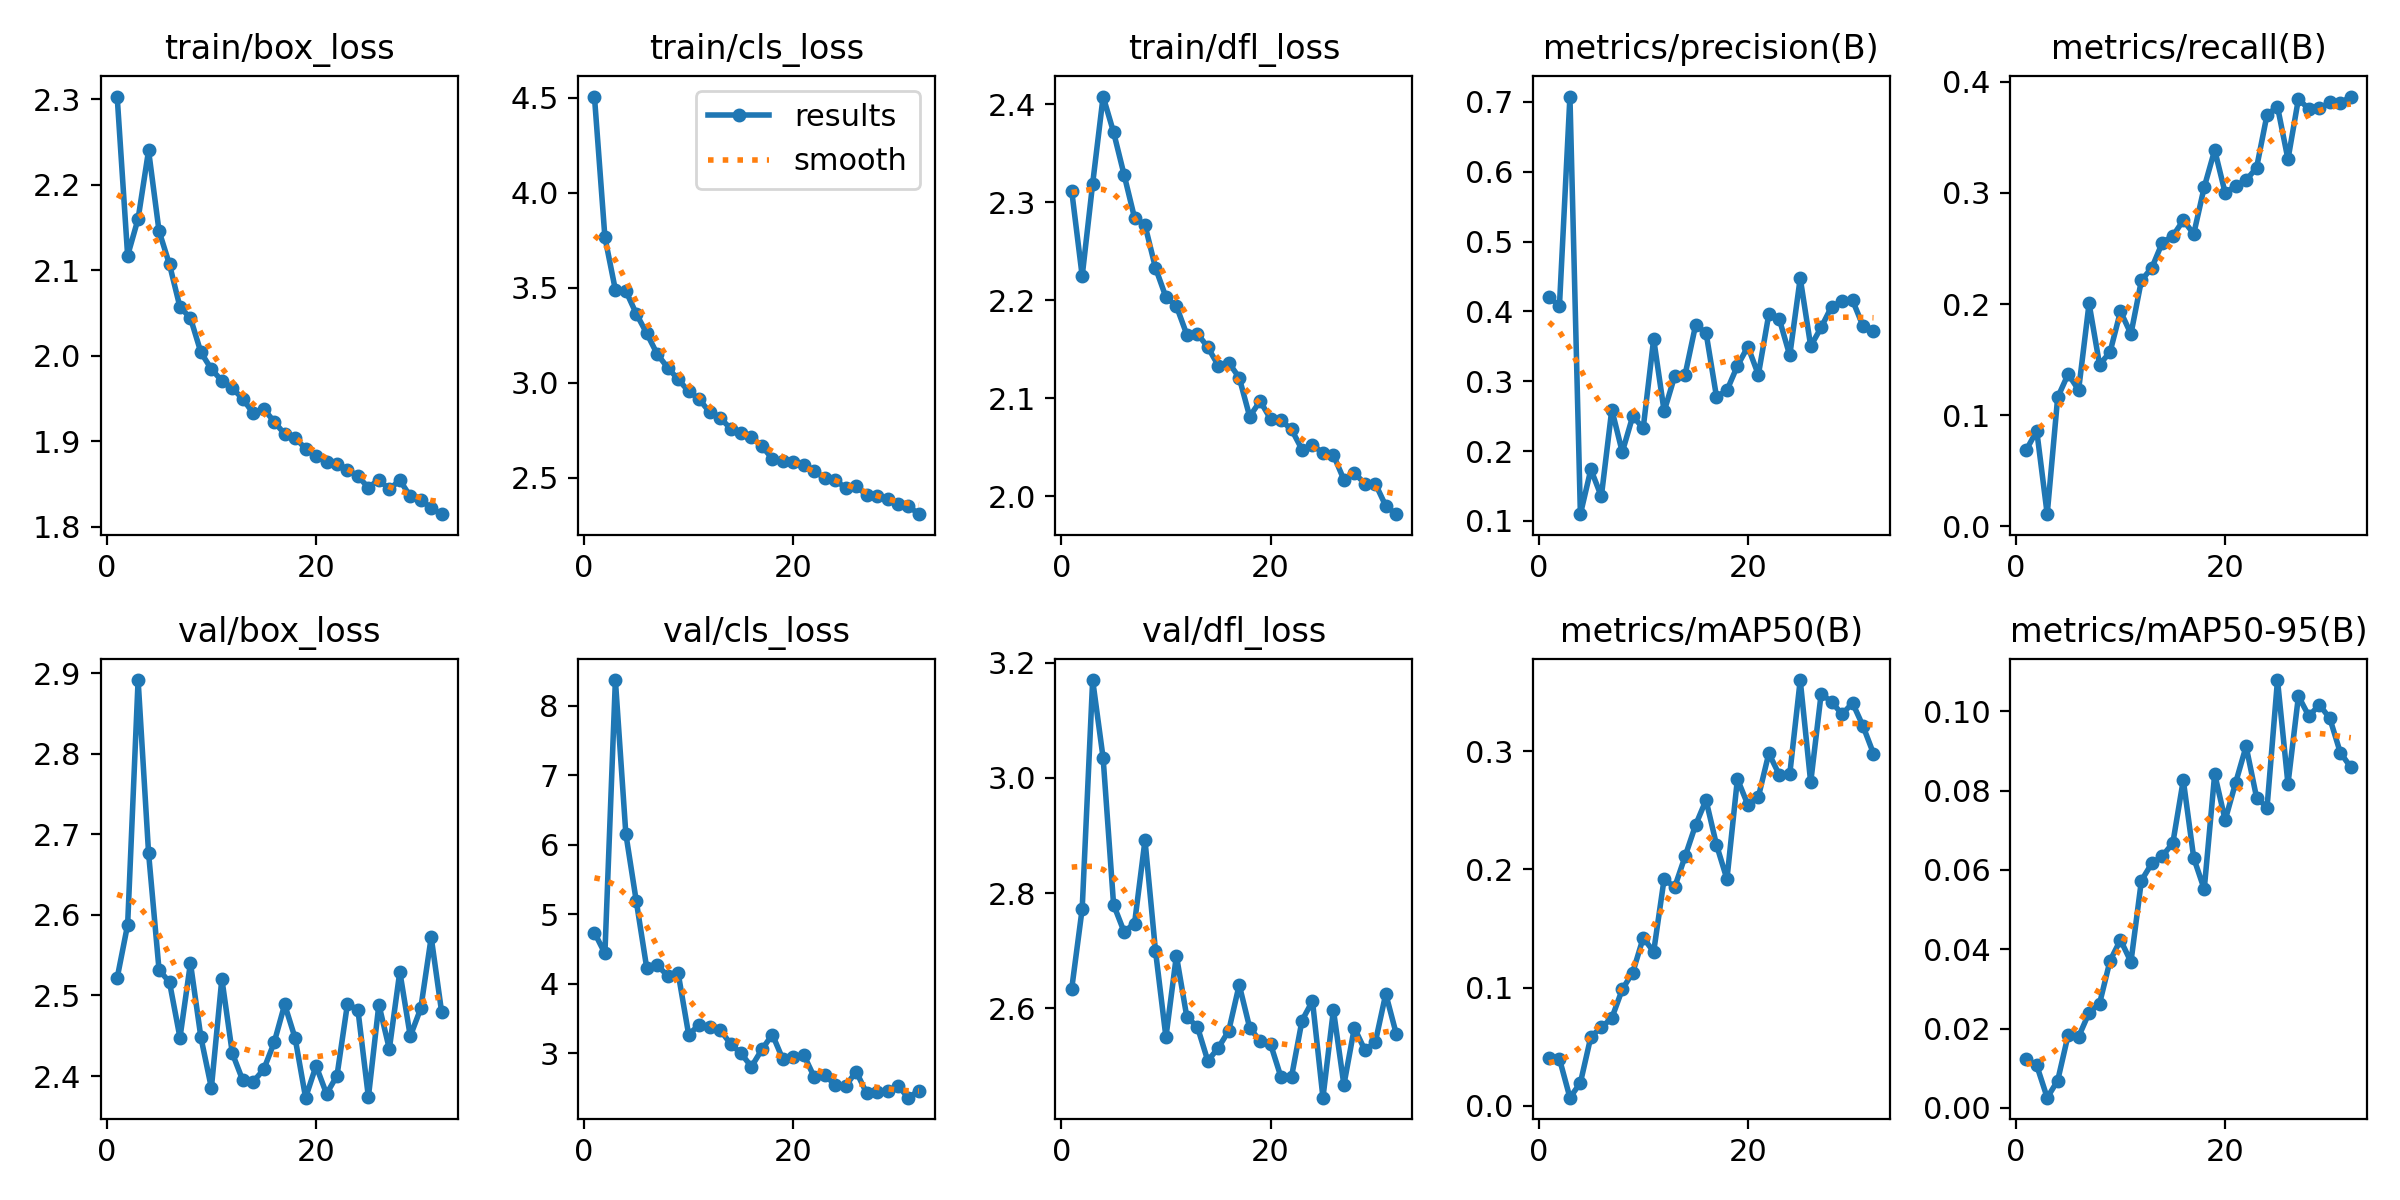

The table this chart was drawn from, first rows:
epoch, time, train/box_loss, train/cls_loss, train/dfl_loss, metrics/precision(B), metrics/recall(B), metrics/mAP50(B), metrics/mAP50-95(B), val/box_loss, val/cls_loss, val/dfl_loss, lr/pg0, lr/pg1, lr/pg2
1, 65.42, 2.303, 4.507, 2.312, 0.4201, 0.06867, 0.04053, 0.01242, 2.522, 4.736, 2.634, 0.003321, 0.003321, 0.003321
2, 129.8, 2.117, 3.766, 2.225, 0.4083, 0.08605, 0.03979, 0.0107, 2.588, 4.436, 2.773, 0.006628, 0.006628, 0.006628
3, 193.4, 2.16, 3.489, 2.319, 0.7076, 0.01096, 0.00703, 0.00256, 2.891, 8.37, 3.17, 0.009908, 0.009908, 0.009908
4, 256.6, 2.24, 3.484, 2.408, 0.1096, 0.116, 0.01962, 0.00686, 2.677, 6.156, 3.034, 0.00988, 0.00988, 0.00988
5, 319.9, 2.146, 3.363, 2.371, 0.1738, 0.137, 0.05853, 0.01838, 2.532, 5.185, 2.78, 0.00984, 0.00984, 0.00984
6, 383.1, 2.107, 3.26, 2.328, 0.1349, 0.1227, 0.06645, 0.01794, 2.516, 4.222, 2.733, 0.0098, 0.0098, 0.0098
7, 447.8, 2.057, 3.151, 2.284, 0.2594, 0.2006, 0.07427, 0.02398, 2.448, 4.264, 2.747, 0.00976, 0.00976, 0.00976
8, 515.2, 2.044, 3.08, 2.277, 0.1985, 0.1456, 0.09857, 0.02628, 2.54, 4.115, 2.892, 0.00972, 0.00972, 0.00972
9, 581.1, 2.004, 3.018, 2.233, 0.2498, 0.1567, 0.1128, 0.03708, 2.448, 4.15, 2.7, 0.00968, 0.00968, 0.00968
10, 645.1, 1.984, 2.955, 2.203, 0.2328, 0.1934, 0.1421, 0.04237, 2.385, 3.268, 2.55, 0.00964, 0.00964, 0.00964
11, 708.5, 1.971, 2.914, 2.194, 0.3604, 0.1732, 0.1303, 0.03681, 2.521, 3.409, 2.691, 0.0096, 0.0096, 0.0096
12, 771.8, 1.962, 2.845, 2.165, 0.2568, 0.2214, 0.192, 0.05734, 2.428, 3.377, 2.584, 0.00956, 0.00956, 0.00956
13, 835.1, 1.95, 2.815, 2.166, 0.3068, 0.2328, 0.1848, 0.06169, 2.395, 3.337, 2.568, 0.00952, 0.00952, 0.00952
14, 898.2, 1.933, 2.759, 2.152, 0.3091, 0.2554, 0.2109, 0.06352, 2.393, 3.136, 2.509, 0.00948, 0.00948, 0.00948
15, 961.3, 1.938, 2.735, 2.133, 0.3799, 0.2613, 0.2373, 0.06678, 2.408, 2.997, 2.531, 0.00944, 0.00944, 0.00944
16, 1024, 1.923, 2.714, 2.136, 0.3697, 0.2754, 0.2585, 0.08267, 2.442, 2.807, 2.561, 0.0094, 0.0094, 0.0094
17, 1087, 1.908, 2.666, 2.121, 0.2779, 0.2632, 0.2208, 0.063, 2.489, 3.055, 2.641, 0.00936, 0.00936, 0.00936
18, 1151, 1.904, 2.599, 2.081, 0.2869, 0.3053, 0.1917, 0.05515, 2.447, 3.27, 2.566, 0.00932, 0.00932, 0.00932
19, 1214, 1.891, 2.589, 2.097, 0.322, 0.3386, 0.2763, 0.08421, 2.373, 2.912, 2.543, 0.00928, 0.00928, 0.00928
20, 1277, 1.883, 2.583, 2.079, 0.3496, 0.3, 0.2545, 0.07258, 2.413, 2.944, 2.537, 0.00924, 0.00924, 0.00924
21, 1340, 1.876, 2.567, 2.077, 0.3092, 0.3064, 0.2611, 0.08199, 2.378, 2.975, 2.48, 0.0092, 0.0092, 0.0092
22, 1403, 1.874, 2.537, 2.068, 0.396, 0.3115, 0.298, 0.0912, 2.4, 2.657, 2.481, 0.00916, 0.00916, 0.00916
23, 1466, 1.867, 2.496, 2.048, 0.389, 0.3227, 0.2799, 0.07828, 2.49, 2.693, 2.579, 0.00912, 0.00912, 0.00912
24, 1529, 1.859, 2.488, 2.052, 0.3368, 0.3704, 0.2804, 0.07575, 2.482, 2.538, 2.613, 0.00908, 0.00908, 0.00908
25, 1593, 1.846, 2.446, 2.044, 0.4475, 0.3777, 0.36, 0.1079, 2.374, 2.53, 2.445, 0.00904, 0.00904, 0.00904
26, 1656, 1.855, 2.455, 2.042, 0.3502, 0.3303, 0.2735, 0.08168, 2.489, 2.736, 2.597, 0.009, 0.009, 0.009
27, 1719, 1.844, 2.409, 2.017, 0.377, 0.3847, 0.3484, 0.1038, 2.434, 2.428, 2.467, 0.00896, 0.00896, 0.00896
28, 1782, 1.855, 2.402, 2.024, 0.4069, 0.3754, 0.3415, 0.09881, 2.53, 2.448, 2.566, 0.00892, 0.00892, 0.00892
29, 1845, 1.836, 2.39, 2.013, 0.4142, 0.3762, 0.3311, 0.1017, 2.449, 2.45, 2.527, 0.00888, 0.00888, 0.00888
30, 1908, 1.832, 2.361, 2.013, 0.4157, 0.3815, 0.3406, 0.09824, 2.484, 2.526, 2.541, 0.00884, 0.00884, 0.00884
31, 1972, 1.822, 2.35, 1.99, 0.379, 0.3809, 0.3211, 0.0896, 2.572, 2.361, 2.625, 0.0088, 0.0088, 0.0088
32, 2034, 1.815, 2.308, 1.982, 0.3713, 0.3868, 0.2978, 0.08593, 2.479, 2.463, 2.556, 0.00876, 0.00876, 0.00876
